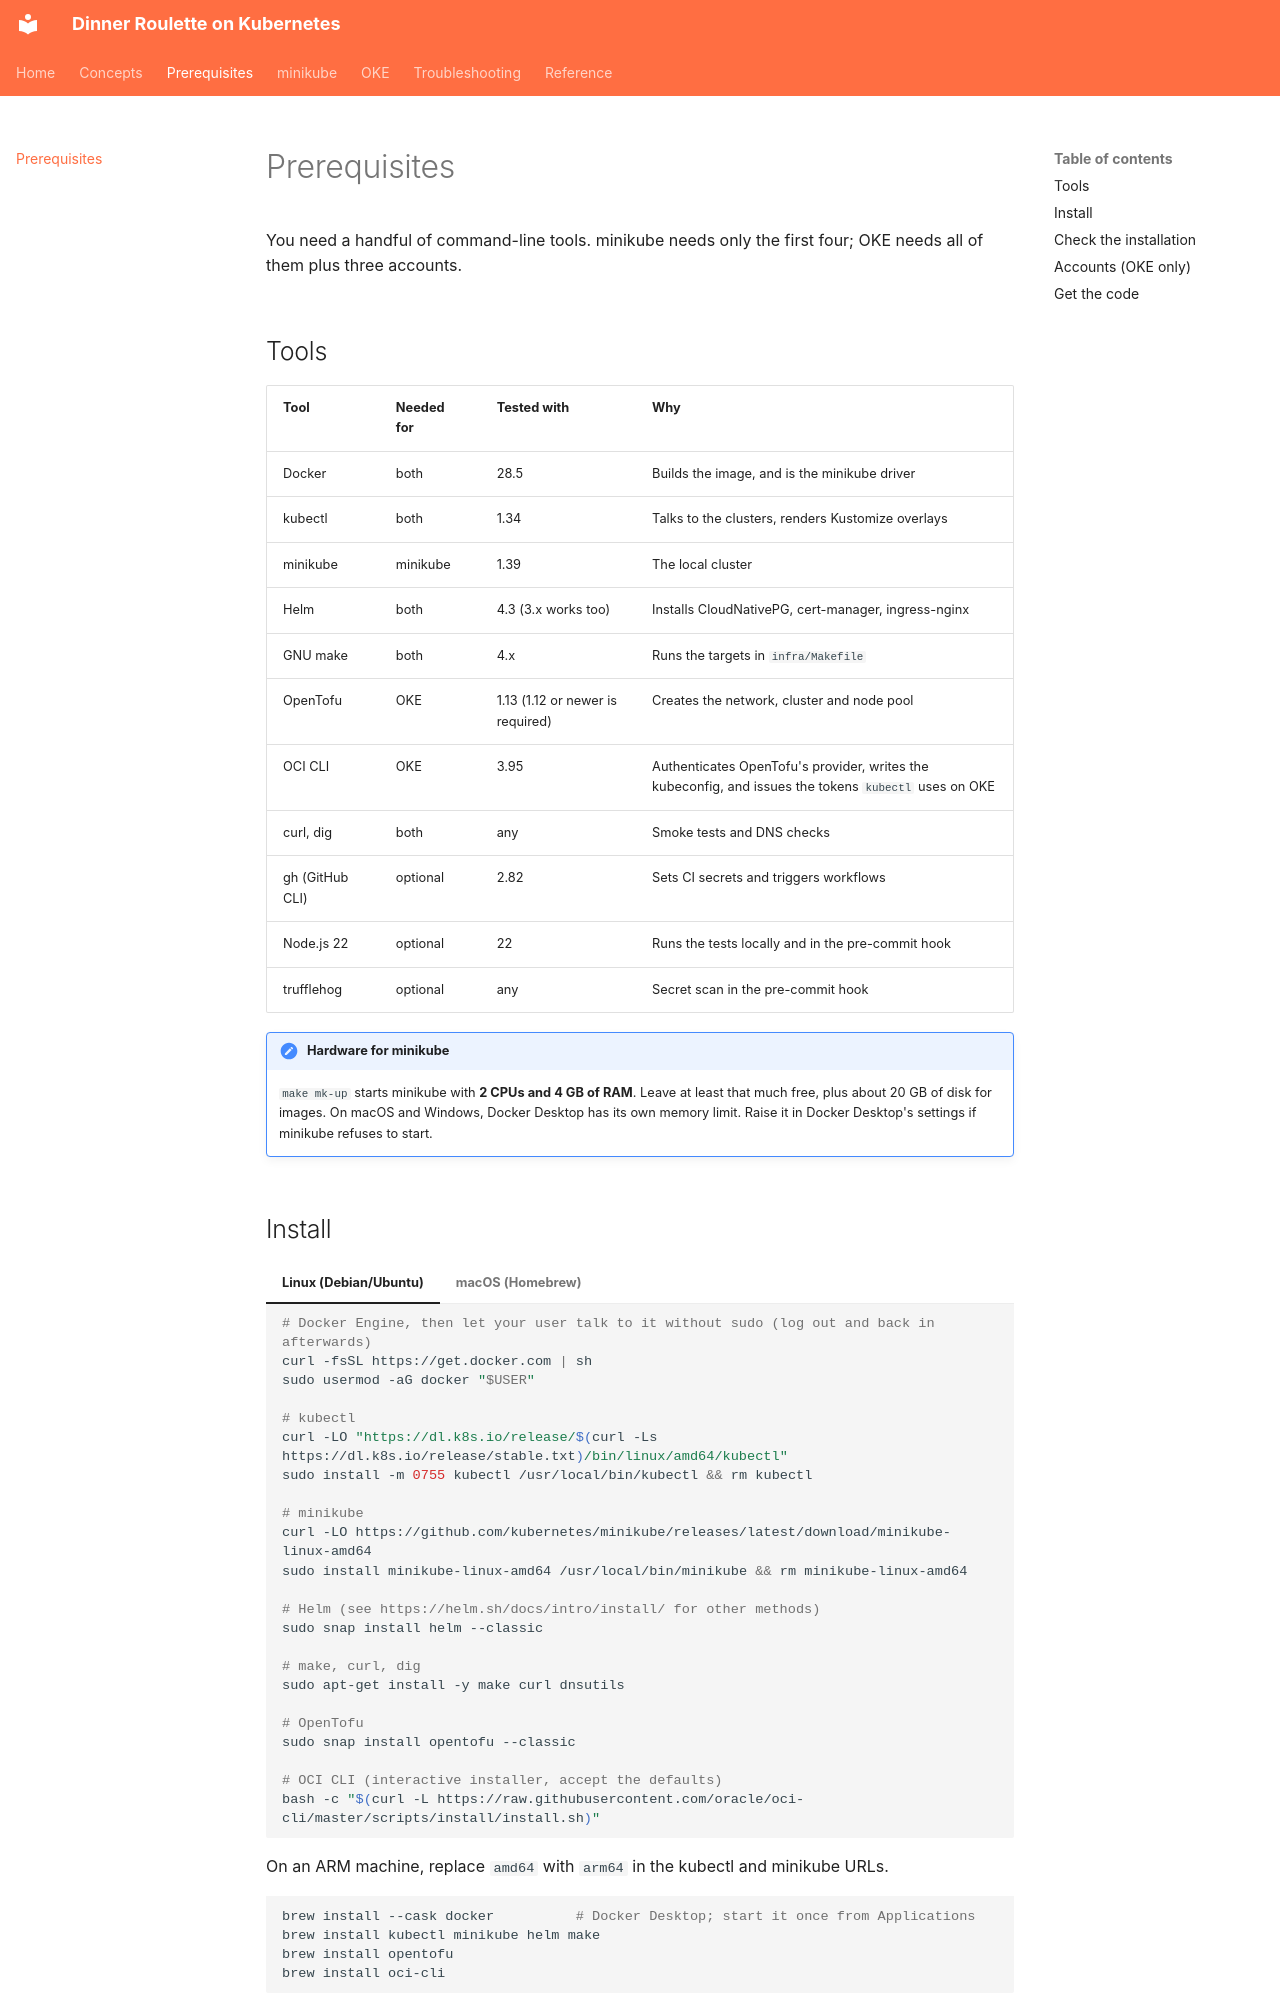

repository: mlazzarotto/dinner-roulette-12-factor-to-the-cloud · page: prerequisites/index.html · generator: mkdocs

# Prerequisites

You need a handful of command-line tools. minikube needs only the first four; OKE needs all of them plus three accounts.

## Tools

| Tool | Needed for | Tested with | Why |
|---|---|---|---|
| Docker | both | 28.5 | Builds the image, and is the minikube driver |
| kubectl | both | 1.34 | Talks to the clusters, renders Kustomize overlays |
| minikube | minikube | 1.39 | The local cluster |
| Helm | both | 4.3 (3.x works too) | Installs CloudNativePG, cert-manager, ingress-nginx |
| GNU make | both | 4.x | Runs the targets in `infra/Makefile` |
| OpenTofu | OKE | 1.13 (1.12 or newer is required) | Creates the network, cluster and node pool |
| OCI CLI | OKE | 3.95 | Authenticates OpenTofu's provider, writes the kubeconfig, and issues the tokens `kubectl` uses on OKE |
| curl, dig | both | any | Smoke tests and DNS checks |
| gh (GitHub CLI) | optional | 2.82 | Sets CI secrets and triggers workflows |
| Node.js 22 | optional | 22 | Runs the tests locally and in the pre-commit hook |
| trufflehog | optional | any | Secret scan in the pre-commit hook |

!!! note "Hardware for minikube"
    `make mk-up` starts minikube with **2 CPUs and 4 GB of RAM**. Leave at least that much free, plus about 20 GB of disk for images. On macOS and Windows, Docker Desktop has its own memory limit. Raise it in Docker Desktop's settings if minikube refuses to start.
